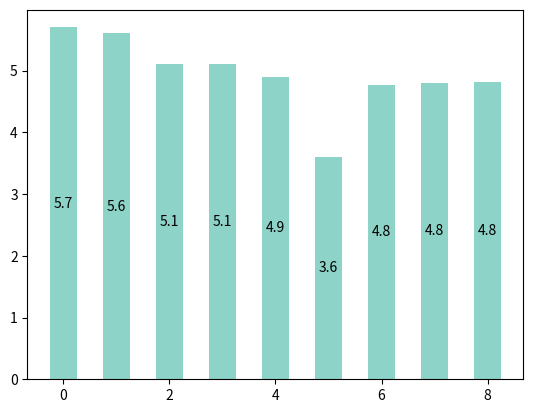

This chart was generated by the following Python code: (Note: this script raises an exception after producing the figure.)
#!/usr/bin/env python

import decimal
import argparse
import os
import os.path
import re

import numpy as np
import matplotlib.pyplot as plt
from operator import add
import operator

# 256 old
# running_time = [5.7,  5.6,  4.2,  4.0 ]
# blocked_time = [2.9,  2.8,  3.3,  2.9 ]
# idle_time    = [21.9, 17.1, 12.8, 15.6]


# 256
running_time = [5.7,  5.6,   5.1,  5.1, 4.9, 3.6, 4.77, 4.80, 4.81]
blocked_time = [2.9,  2.8,   5.7, 10.6, 4.5, 3.5, 3.02, 3.61, 3.53]
idle_time    = [21.9, 17.1, 11.7,  4.4, 5.5, 7.7, 4.71, 2.93, 2.41]

# 512
# running_time = [19.3, 14.4, 14.4]
# blocked_time = [16.8, 13.7, 14.8]
# idle_time    = [4.5 , 5.2,  4.7]

# 256 old 
# physbam = [1.1, 3.0]

# 256
physbam = [1.7, 2.4]

# 512
# physbam = [12, 12.4]

# Plot the results in stack bar 
N = len(running_time)
P = 3
ind = np.arange(N)
width = 0.5

Data = []
Data.append(running_time)
Data.append(blocked_time)
Data.append(idle_time)


Legends = []
Legends.append('Nimbus::Running')
Legends.append('Nimbus::Blocked')
Legends.append('Nimbus::Idle')
Legends.append('MPI::Compute')
Legends.append('MPI::Blocked')

Colors = []

Colors.append('#8dd3c7')
# Colors.append('#ffffb3')
Colors.append('#bebada')
Colors.append('w')


bottom = []
bottom.append([0] * N)

Parts = []

for i in range(0, P):
  p = plt.bar(ind, Data[i], width, color=Colors[i], hatch='', bottom=bottom[i])
  for num, rect in zip(Data[i], p):
    plt.text(rect.get_x() + rect.get_width()/2.,
             rect.get_y() + rect.get_height()/2.,
             '{:.1f}'.format(num),
             ha='center', va='center')

  bottom.append(map(add, bottom[i], Data[i]))
  if (i == P - 1):
    for num, rect in zip(bottom[i+1], p):
      plt.text(rect.get_x() + rect.get_width()/2.,
               rect.get_y() + rect.get_height() + .5,
               '{:.1f}'.format(num),
               ha='center', va='center')

  Parts.append(p[0])


p = plt.bar(N, physbam[0], width, color='#ffffb3', bottom=0)
Parts.append(p[0])
plt.text(p[0].get_x() + p[0].get_width()/2.,
         p[0].get_y() + p[0].get_height()/2.,
         '{:.1f}'.format(physbam[0]),
         ha='center', va='center')

p = plt.bar(N, physbam[1], width, color='#fc8d62', bottom=physbam[0])
Parts.append(p[0])
plt.text(p[0].get_x() + p[0].get_width()/2.,
         p[0].get_y() + p[0].get_height()/2.,
         '{:.1f}'.format(physbam[1]),
         ha='center', va='center')

plt.text(p[0].get_x() + p[0].get_width()/2.,
         p[0].get_y() + p[0].get_height() + .5,
         '{:.1f}'.format(physbam[0] + physbam[1]),
         ha='center', va='center')

plt.ylabel('Average Iteration Time (seconds)')
# plt.xlabel('Different Simulation Setups')

title  = 'PhysBAM Water Simulation Size 256 Cube, 64 uniform partitions, 100 projection iteration\n'
# title  = 'PhysBAM Water Simulation Size 512 Cube, 64 uniform partitions, 100 projection iteration\n'
title += '8 c3.2xlarge EC2 workers each with 8 threads, c3.4xlarge controller with 8 assigning threads\n'

plt.title(title)

# 256
xticks = ['No Template', 'Worker Template \n (Only Projection)', 'Worker Template \n + Complex Jobs', 'Binding Template', 'No Inter-Worker\nBefore Set', 'Removed\nWorker Logging', 'Multi-Threaded\nMemoization', 'Command\nTemplates', 'DM Query\nCache', 'PhysBAM']

# 512
# xticks = ['Temlates and Memoization', 'Removed Worker Logging', 'Command Templates', 'PhysBAM']

plt.xticks(np.arange(N + 1) + width/2., xticks )
# plt.yticks(np.arange(0, total[0] , 6))
# plt.legend( (S[0][0], S[1][0], S[2][0], S[3][0], S[4][0]), ('Translator Compute', 'Compute', 'Translator Copy', 'Copy', 'Idle') )


plt.legend(reversed(Parts), reversed(Legends))

# 256
plt.ylim(0, 35)

# 512
# plt.ylim(0, 45)

plt.savefig("test.png")
plt.show()
